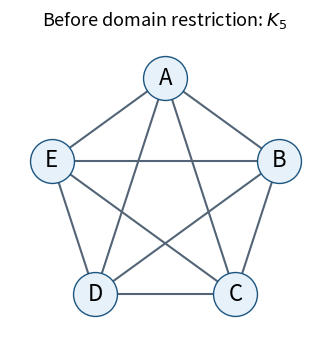

This figure's Python source: (Note: this script raises an exception after producing the figure.)
"""Draw the unreduced allocation constraint graph; Python 3.14.4, Matplotlib 3.10.7.

Run from any directory; the opaque PNG is written to the current directory.
"""

from itertools import combinations
from pathlib import Path

import matplotlib

matplotlib.use("Agg")
import matplotlib.pyplot as plt
import numpy as np


def main():
    names = list("ABCDE")
    angles = np.linspace(np.pi / 2, np.pi / 2 - 2 * np.pi, 5, endpoint=False)
    positions = {name: (np.cos(a), np.sin(a)) for name, a in zip(names, angles)}
    fig, ax = plt.subplots(figsize=(4.4, 3.6), dpi=120, facecolor="white")
    ax.set_facecolor("white")
    for left, right in combinations(names, 2):
        x, y = zip(positions[left], positions[right])
        ax.plot(x, y, color="#526476", linewidth=1.5, zorder=1)
    for name, (x, y) in positions.items():
        ax.scatter([x], [y], s=1000, color="#e6f1fa", edgecolor="#1c5580", zorder=2)
        ax.text(x, y, name, ha="center", va="center", fontsize=16, zorder=3)
    ax.set_title("Before domain restriction: $K_5$", fontsize=13, pad=12)
    ax.set_aspect("equal")
    ax.set_xlim(-1.3, 1.3)
    ax.set_ylim(-1.25, 1.3)
    ax.axis("off")
    fig.tight_layout(pad=0.8)
    fig.savefig(Path.cwd() / (Path(__file__).stem + ".png"), facecolor="white", transparent=False)
    plt.close(fig)


if __name__ == "__main__":
    main()
